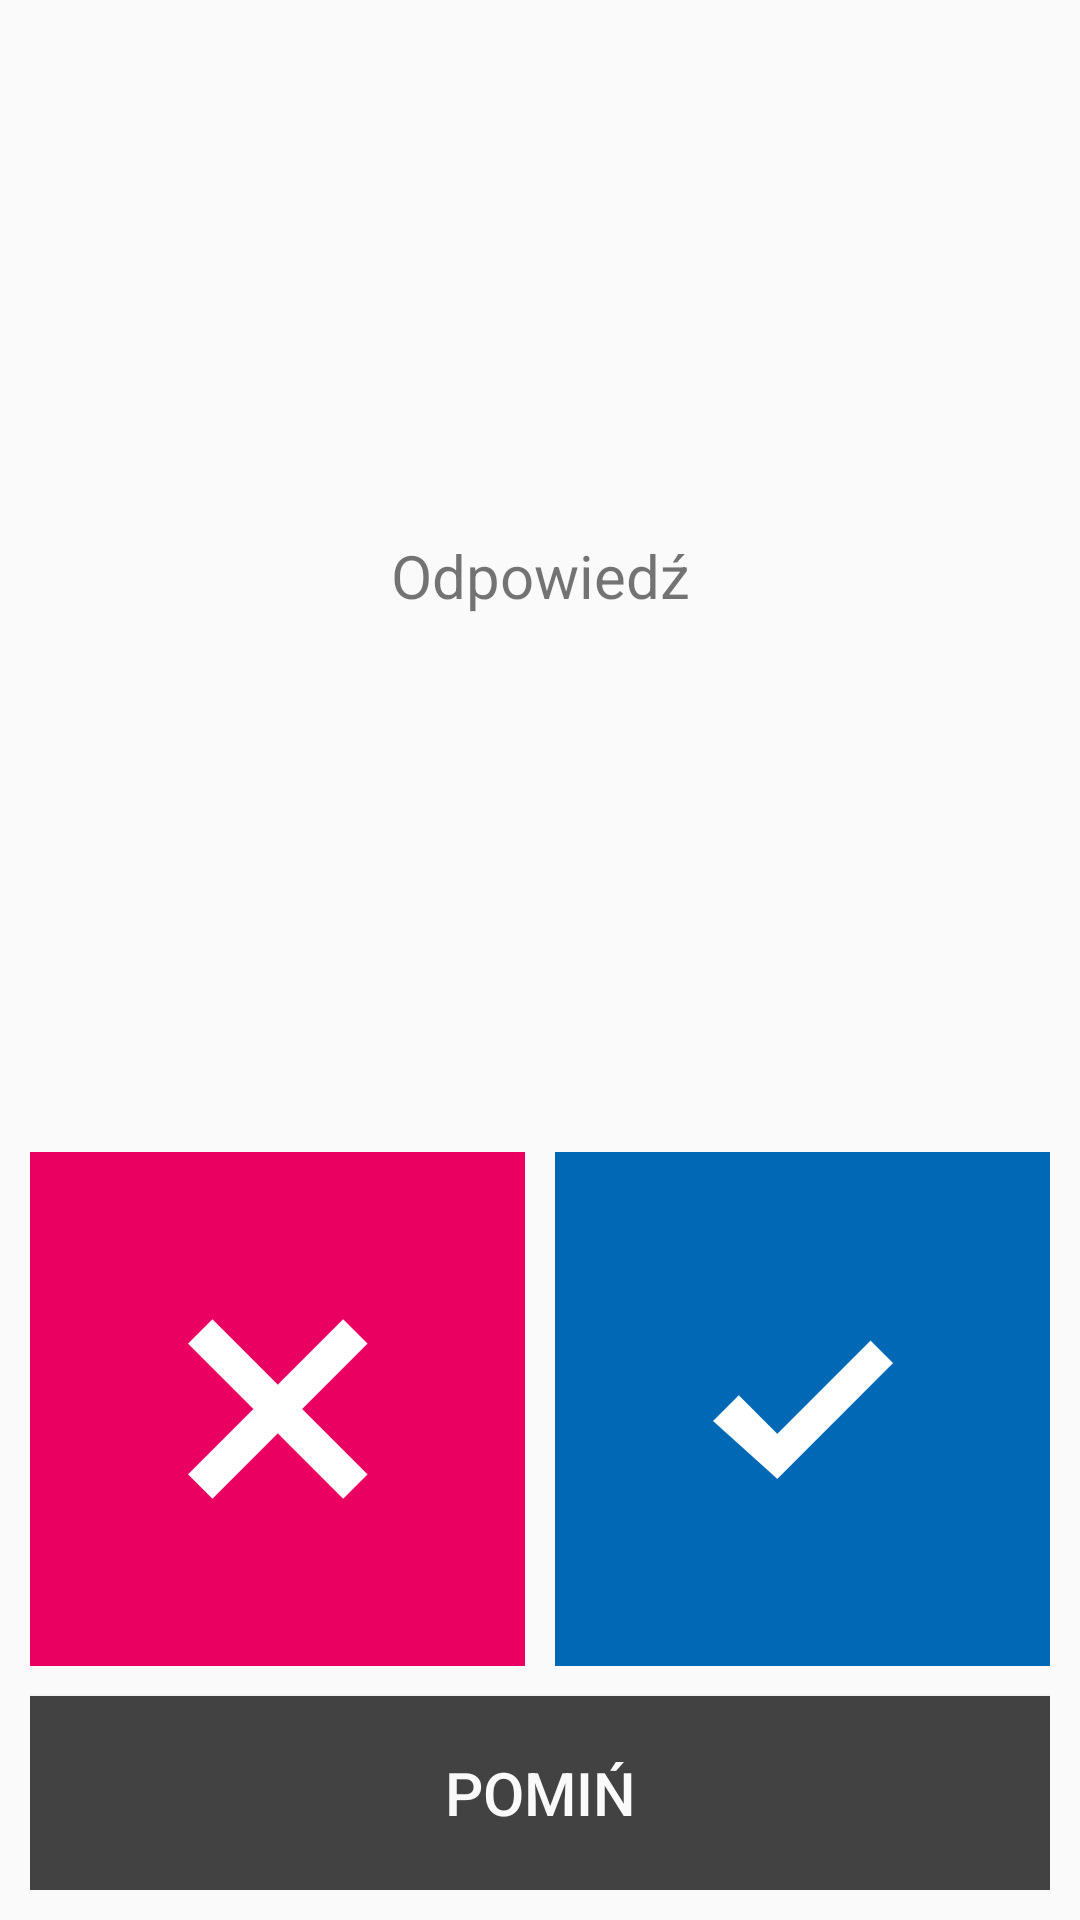

Write the Android layout XML for this screen, with the resource values it uses.
<!-- AndroidManifest.xml: application theme StudyBoxTheme -->
<!-- res/layout/fragment_answer_study.xml -->
<?xml version="1.0" encoding="utf-8"?>
<LinearLayout xmlns:android="http://schemas.android.com/apk/res/android"
    android:layout_width="fill_parent"
    android:layout_height="fill_parent"
    android:orientation="vertical"
    android:padding="@dimen/exam_layout_padding"
    android:weightSum="1.4">

    <FrameLayout
        android:id="@+id/AnswerContainer"
        android:layout_width="match_parent"
        android:layout_height="0dp"
        android:layout_marginBottom="@dimen/exam_element_bottom_margin"
        android:layout_weight="0.85">

        <ScrollView
            android:layout_width="fill_parent"
            android:layout_height="match_parent"
            android:layout_gravity="center"
            android:fitsSystemWindows="true">

            <TextView
                android:id="@+id/answer"
                android:text="@string/answer"
                android:textSize="@dimen/exam_medium_text"
                android:gravity="center"
                android:layout_gravity="center"
                android:layout_width="match_parent"
                android:layout_height="wrap_content"/>
        </ScrollView>

        <ImageView
            android:id="@+id/answer_image"
            android:scaleType="centerInside"
            android:visibility="gone"
            android:layout_gravity="center"
            android:layout_width="match_parent"
            android:layout_height="wrap_content" />

    </FrameLayout>

    <LinearLayout
        android:layout_width="match_parent"
        android:layout_height="0dp"
        android:orientation="horizontal"
        android:layout_weight="0.4"
        android:layout_gravity="center"
        android:weightSum="2">

        <ImageButton
            android:id="@+id/incorrect_ans_btn"
            android:layout_weight="1"
            android:layout_width="0dp"
            android:layout_height="fill_parent"
            android:src="@drawable/no"
            android:contentDescription="@string/incorrect"
            android:background="@color/colorRaspberry"
            android:layout_marginEnd="@dimen/exam_element_margin"
            android:layout_marginRight="@dimen/exam_element_margin"/>

        <ImageButton
            android:id="@+id/correct_ans_btn"
            android:layout_weight="1"
            android:layout_width="0dp"
            android:layout_height="fill_parent"
            android:src="@drawable/yes"
            android:layout_gravity="center"
            android:contentDescription="@string/correct"
            android:background="@color/colorDarkBlue"
            android:layout_marginStart="@dimen/exam_element_margin"
            android:layout_marginLeft="@dimen/exam_element_margin"/>

    </LinearLayout>
    <Button
        android:id="@+id/skip_ans_btn"
        android:layout_weight="0.15"
        android:layout_width="match_parent"
        android:layout_height="0dp"
        android:text="@string/skip"
        android:textSize="20dp"
        android:textColor="@color/colorGrey"
        android:gravity="center"
        android:layout_gravity="center"
        android:contentDescription="@string/correct"
        android:background="@color/colorGraphite"
        android:layout_marginTop="10dp" />



</LinearLayout>
<!-- resources referenced by this layout -->
<resources>
  <color name="colorDarkBlue">#0068B4</color>
  <color name="colorGraphite">#424242</color>
  <color name="colorGrey">#FAFAFA</color>
  <color name="colorRaspberry">#EA0061</color>
  <dimen name="exam_element_bottom_margin">10dp</dimen>
  <dimen name="exam_element_margin">5dp</dimen>
  <dimen name="exam_layout_padding">10dp</dimen>
  <dimen name="exam_medium_text">20sp</dimen>
  <!-- drawable no: png bitmap (drawable, 526 bytes) -->
  <!-- drawable yes: png bitmap (drawable, 526 bytes) -->
  <string name="answer">Odpowiedź</string>
  <string name="correct">Dobra odpowiedź</string>
  <string name="incorrect">Zła odpowiedź</string>
  <string name="skip">Pomiń</string>
  <style name="StudyBoxTheme" parent="Theme.AppCompat.Light.DarkActionBar">
          <item name="colorPrimaryDark">@color/colorGraphite</item>
          <item name="colorPrimary">@color/colorRaspberry</item>
          <item name="colorAccent">@color/colorDarkBlue</item>
          <item name="android:colorBackground">@color/colorGrey</item>
          <item name="android:windowBackground">@color/colorGrey</item>
          <item name="windowActionBar">false</item>
          <item name="windowNoTitle">true</item>
      </style>
</resources>
